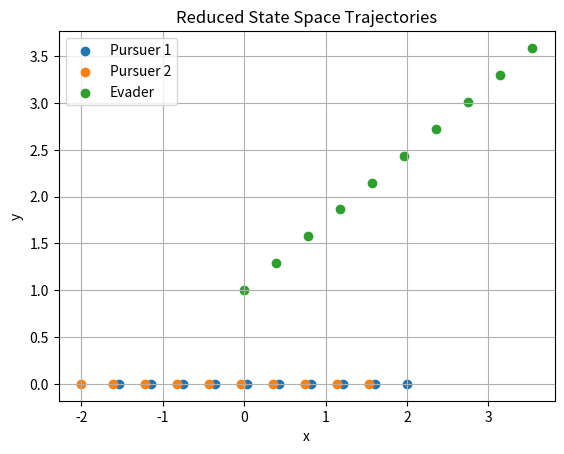

Write Python code to recreate this figure.
import numpy as np
from scipy.integrate import odeint
import matplotlib.pyplot as plt
from matplotlib.colors import Normalize
from matplotlib.cm import ScalarMappable

# Define the dynamics function for the system
def dynamics(state, t, mu, chi, psi):
    x_P, x_E, y_E = state

    # Unpack angles
    cos_chi = np.cos(chi) # (Original)
    # cos_chi = -(x_P-x_E) # Enforcing PP
    sin_chi = np.sin(chi) # (Original)
    # sin_chi = np.sqrt(1-(x_P-x_E)**2) # Enforcing PP
    cos_psi = np.cos(psi)  # (Original)
    sin_psi = np.sin(psi)  # (Original)

    # Define the dynamics equations
    dx_P = 0.5 * (cos_chi - cos_psi)
    dx_E = mu * np.cos(phi) - 0.5 * (cos_chi + cos_psi) + 0.5 * (y_E / x_P) * (sin_chi - sin_psi)
    dy_E = mu * np.sin(phi) - 0.5 * (sin_chi + sin_psi) - 0.5 * (x_E / x_P) * (sin_chi - sin_psi)

    return [dx_P, dx_E, dy_E]

# Set initial conditions and parameters
V_P = 1.0            # Velocity of pursuers
V_E = np.sqrt(2)           # Velocity of evader
chi = np.pi*3/4      # Angle chi P1 Heading
psi = np.pi/4       # Angle psi P2 heading
phi = 2*np.pi/6     # Angle phi Evader Heading
mu = V_E/V_P

initial_state = [2, 0, 1]  # Initial state [x_P, x_E, y_E]
t = np.linspace(0, 5, 10)  # Time vector

# Solve the differential equations
sol = odeint(dynamics, initial_state, t, args=(mu, chi, psi))

# Extract the results
x_P1 = sol[:, 0]
x_E = sol[:, 1]
y_E = sol[:, 2]
x_P2 = -1 * x_P1
y_P2 = np.zeros(len(t))
y_P1 = np.zeros(len(t))

# Plot the trajectories with a color gradient based on time
fig, ax = plt.subplots()
ax.scatter(x_P1, y_P1, label='Pursuer 1')
ax.scatter(x_P2, y_P2, label='Pursuer 2')
ax.scatter(x_E, y_E, label='Evader')

# Set labels and title
ax.set_xlabel('x')
ax.set_ylabel('y')
ax.set_title('Reduced State Space Trajectories')

# Show legend and grid
ax.legend()
ax.grid(True)
print(x_P1)
print(x_E)
plt.show()
